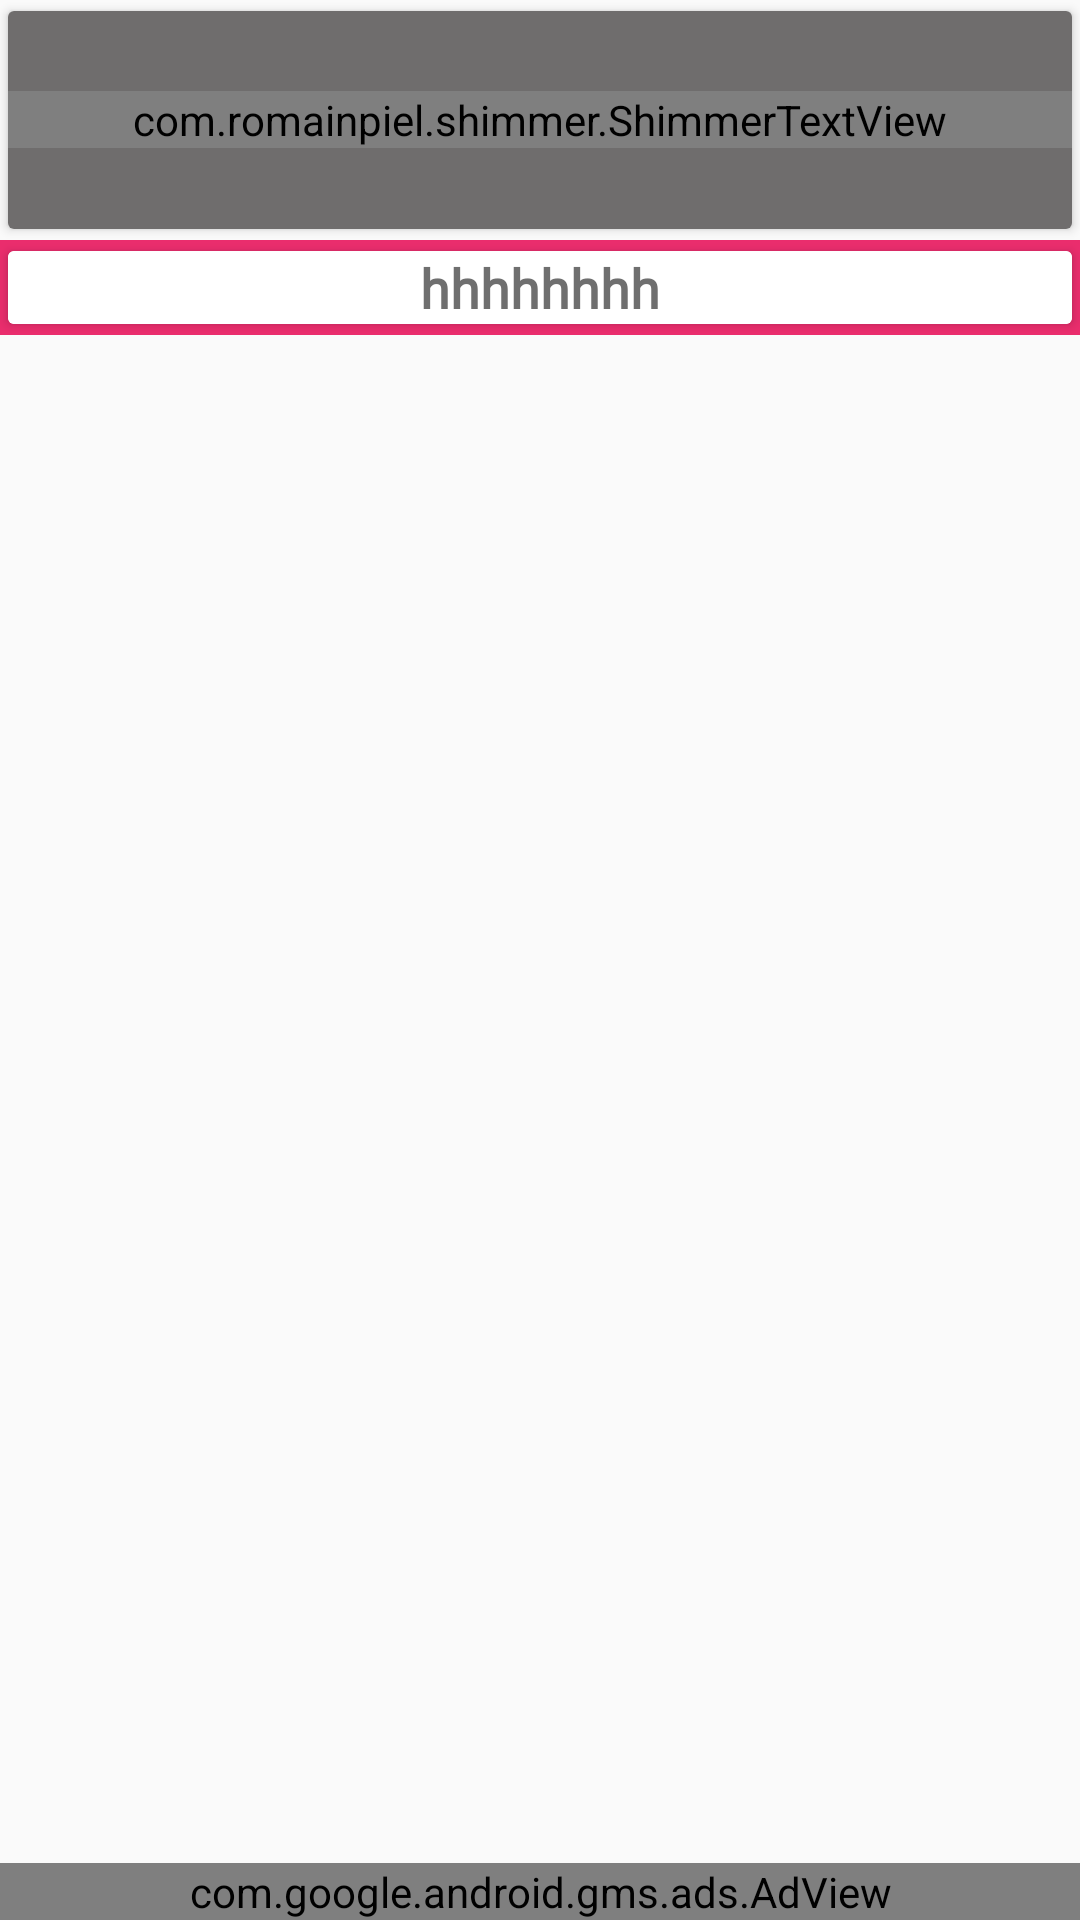

Write the Android layout XML for this screen, with the resource values it uses.
<!-- AndroidManifest.xml: application theme Theme.AppCompat.Light.NoActionBar -->
<!-- res/layout/activity_maintitle3.xml -->
<?xml version="1.0" encoding="utf-8"?>
<LinearLayout xmlns:android="http://schemas.android.com/apk/res/android"
    xmlns:app="http://schemas.android.com/apk/res-auto"
    xmlns:tools="http://schemas.android.com/tools"
    android:layout_width="match_parent"
    android:orientation="vertical"
    android:layout_height="match_parent"
    tools:context=".Maintitle2">

    <androidx.cardview.widget.CardView
        android:layout_width="match_parent"
        android:layout_height="80dp"
        android:elevation="2dp"
        app:cardCornerRadius="2dp"
        app:cardUseCompatPadding="true">

        <LinearLayout
            android:layout_width="match_parent"
            android:layout_height="match_parent"
            android:background="#6F6D6D"
            android:orientation="horizontal">

            <LinearLayout
                android:layout_width="wrap_content"
                android:layout_height="wrap_content"
                android:layout_gravity="center"
                android:gravity="center"/>

            <com.romainpiel.shimmer.ShimmerTextView
                android:id="@+id/text3"
                android:layout_width="match_parent"
                android:layout_height="wrap_content"
                android:layout_gravity="center"
                android:fontFamily="@font/jazeera"
                android:gravity="center"
                android:text="hhhhhhhhhhhhhhhhhhhhhhhhhhhhhh"
                android:textColor="#EDF6F7"
                android:textSize="18sp"
                android:textStyle="bold" />

        </LinearLayout>

    </androidx.cardview.widget.CardView>

    <ScrollView
        android:layout_width="match_parent"
        android:layout_weight="3"
        android:layout_height="wrap_content">
        <LinearLayout
            android:layout_width="match_parent"
            android:layout_height="wrap_content"
            android:background="#ea2d6d"
            android:orientation="vertical" >
            <LinearLayout
                android:layout_width="match_parent"

                android:layout_height="match_parent">
                <androidx.cardview.widget.CardView
                    app:cardUseCompatPadding="true"
                    android:layout_width="match_parent"
                    android:layout_height="wrap_content">
                    <LinearLayout
                        android:layout_width="match_parent"
                        android:background="#FFF"
                        android:layout_height="match_parent">
                        <TextView
                            android:id="@+id/titletext3"
                            android:layout_width="match_parent"
                            android:text="hhhhhhhh"
                            android:fontFamily="@font/jazeera"
                            android:gravity="center"
                            android:textColor="#6F6F6F"
                            android:textSize="18sp"
                            android:textStyle="bold"
                            android:layout_height="wrap_content" />
                    </LinearLayout>
                </androidx.cardview.widget.CardView>
            </LinearLayout>
        </LinearLayout>
    </ScrollView>
    <LinearLayout
        android:layout_width="match_parent"
        android:layout_height="wrap_content">
        <com.google.android.gms.ads.AdView
            android:id="@+id/maintitle3"
            xmlns:ads="http://schemas.android.com/apk/res-auto"
            android:layout_width="match_parent"
            android:layout_height="wrap_content"
            ads:adSize="SMART_BANNER"
            ads:adUnitId="@string/Banner2">
        </com.google.android.gms.ads.AdView>
    </LinearLayout>

</LinearLayout>
<!-- resources referenced by this layout -->
<resources>

</resources>
